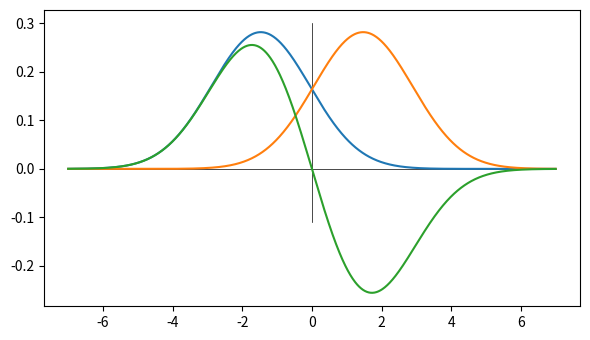

Write the Python code that produced this figure.
#!/usr/bin/env python

import numpy as np
import matplotlib.pyplot as plt


def _g(x, mu, sigma):
    return (1 / (sigma * np.sqrt(2 * np.pi))) * np.exp(-0.5 * ((x-mu) / sigma)**2)

def _mh(x, mu, sigma):
    # return 2 / (np.sqrt(3) * np.pi**0.25) * (1 - (x / sigma)**2) * np.exp(-x**2/(2*sigma**2))
    return 2 / (np.sqrt(3) * np.pi**0.25) * (1 - ((x - mu) / sigma)**2) * np.exp(-(x - mu)**2/(2*sigma**2))

def _g2nd(x, mu, sigma):
    return (-1) * - (sigma**2 - (x - mu)**2) / (sigma**5 * np.sqrt(2 * np.pi)) * np.exp(-(x-mu)**2/(2*sigma**2))

def dog(x, mu, sigma1, sigma2):
    return _g(x, mu, sigma1) - _g(x, mu, sigma2)

def conv(f, g, dx):
    c = np.convolve(f, g, 'same')
    c /= np.sum(c) * dx
    return c


xmin = -7
xmax = -xmin
ymin = -0.11
ymax =  0.28

nelems = 1000
dx = (xmax - xmin) / nelems
X = np.linspace(xmin, xmax, nelems)

mu0 = -1.0


def make_a(K, s):
    return (1 - K**2) / (2 * K**2 * s**2)

def make_c(K, s):
    return np.log(K)

def get_roots(K, s):
    a = make_a(K, s)
    c = make_c(K, s)
    r = np.sqrt(-4*a*c)/(2*a)
    return (r, -r)


# kernel size difference setup
approximate_LoG = False
K      = 1.600 if approximate_LoG else 2.0
sigma0 = 0.805 if approximate_LoG else 1/np.exp(1.0)*2
sigmaX = np.sqrt(2) * sigma0

# figure setup
f, ax = plt.subplots(1, 1)
f.set_figheight(3.5)
f.set_figwidth(6)

if True:
    X = np.linspace(xmin, xmax, nelems)

    _sigma0 = np.sqrt(2)
    G0 = _g(X, -2*sigma0, _sigma0)
    G1 = _g(X, +2*sigma0, _sigma0)
    GX = G0 - G1

    ymax = 0.3
    r = 2.0*_sigma0

    ax.plot([X[0], X[-1]], [0, 0], linestyle='-', color='black', lw=0.5)
    ax.plot([0, 0], [ymin, ymax], linestyle='-', color='black', lw=0.5)

    # ax.plot([r, r], [ymin, ymax], linestyle='--', color='magenta')
    # ax.plot([r * np.sqrt(2), r * np.sqrt(2)], [ymin, ymax], linestyle=':', color='blue')

    ax.plot(X, G0)
    ax.plot(X, G1)
    ax.plot(X, GX)


plt.tight_layout()
plt.show()


